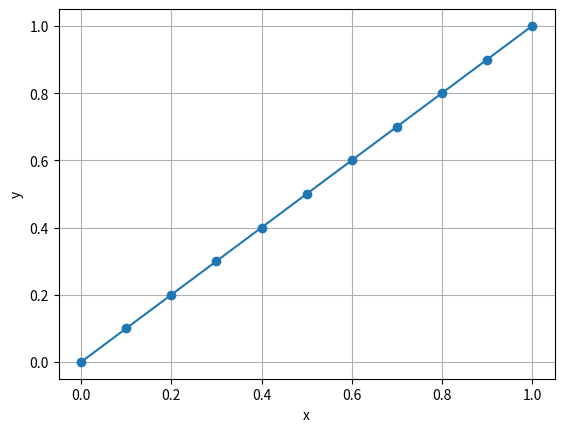

Source code (Python):
import numpy as np
import matplotlib.pyplot as plt

a = 0
b = 1
n = 10

h = (b-a)/n

x = np.linspace(a, b, n+1)

y = np.zeros(n+1)

y[0] = 0
y[n] = 1

A = np.zeros((n-1, n-1))
B = np.zeros(n-1)

for i in range(n-1):
    A[i, i] = -2

    if i > 0:
        A[i, i-1] = 1

    if i < n-2:
        A[i, i+1] = 1

B[-1] = -1

y[1:n] = np.linalg.solve(A, B)

print("x values:", x)
print("y values:", y)

plt.plot(x, y, 'o-')
plt.xlabel("x")
plt.ylabel("y")
plt.grid()
plt.show()
